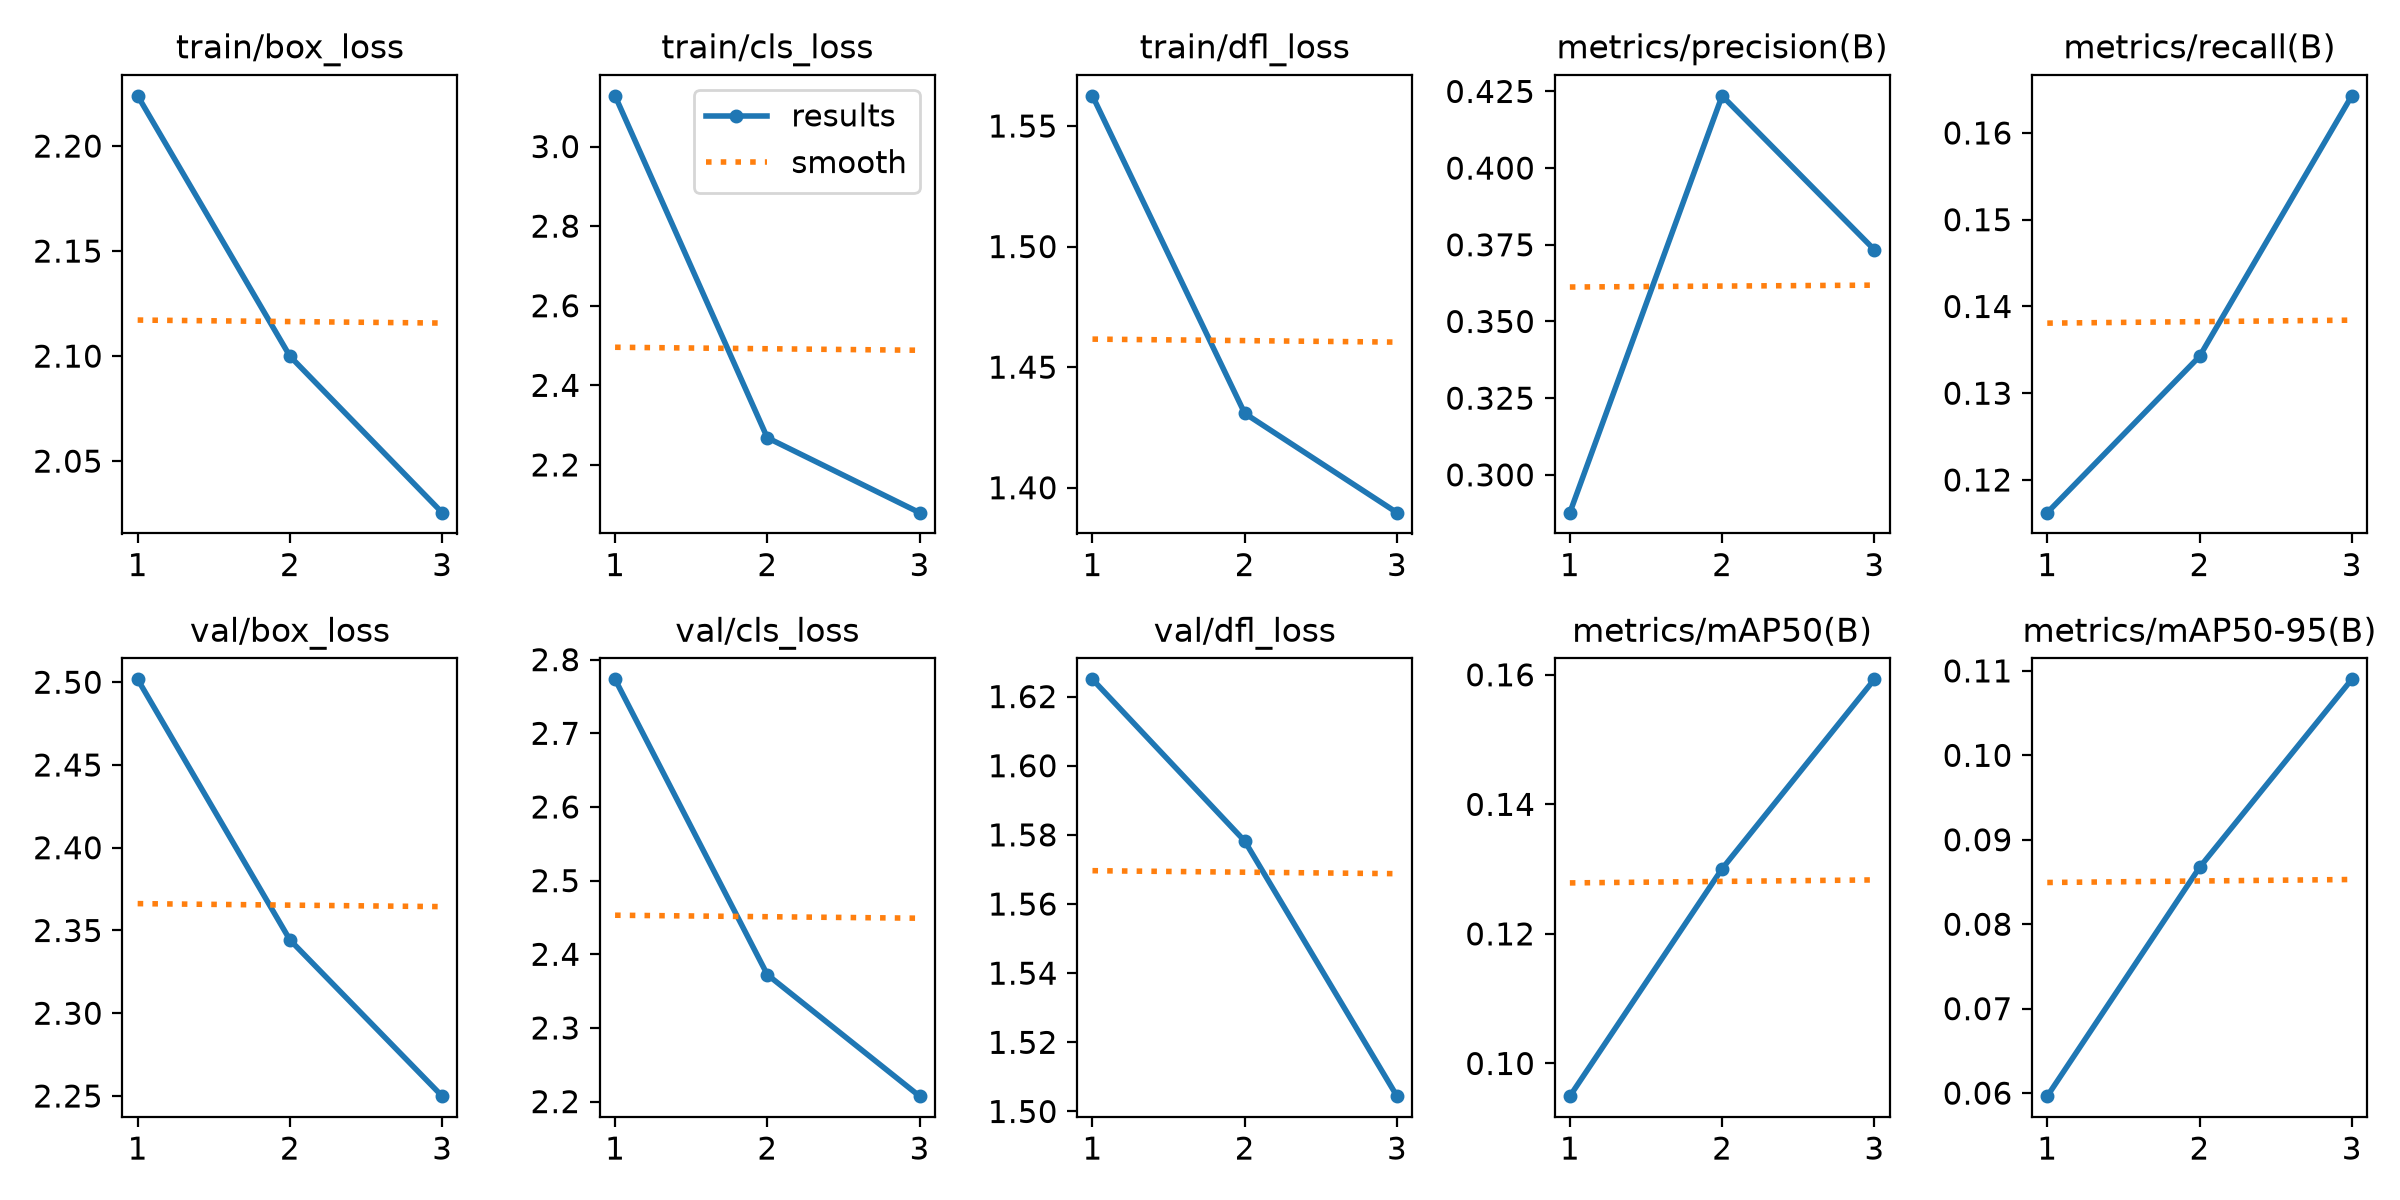

Data behind this chart, as committed beside it:
epoch, time, train/box_loss, train/cls_loss, train/dfl_loss, metrics/precision(B), metrics/recall(B), metrics/mAP50(B), metrics/mAP50-95(B), val/box_loss, val/cls_loss, val/dfl_loss, lr/pg0, lr/pg1, lr/pg2
1, 168.6, 2.224, 3.127, 1.563, 0.2877, 0.1162, 0.09495, 0.05964, 2.502, 2.773, 1.625, 0.0004123, 0.0004123, 0.0004123
2, 353, 2.1, 2.268, 1.431, 0.4236, 0.1342, 0.1301, 0.08672, 2.344, 2.372, 1.578, 0.0005553, 0.0005553, 0.0005553
3, 534.6, 2.025, 2.08, 1.39, 0.3734, 0.1643, 0.1593, 0.109, 2.25, 2.207, 1.504, 0.0002832, 0.0002832, 0.0002832
